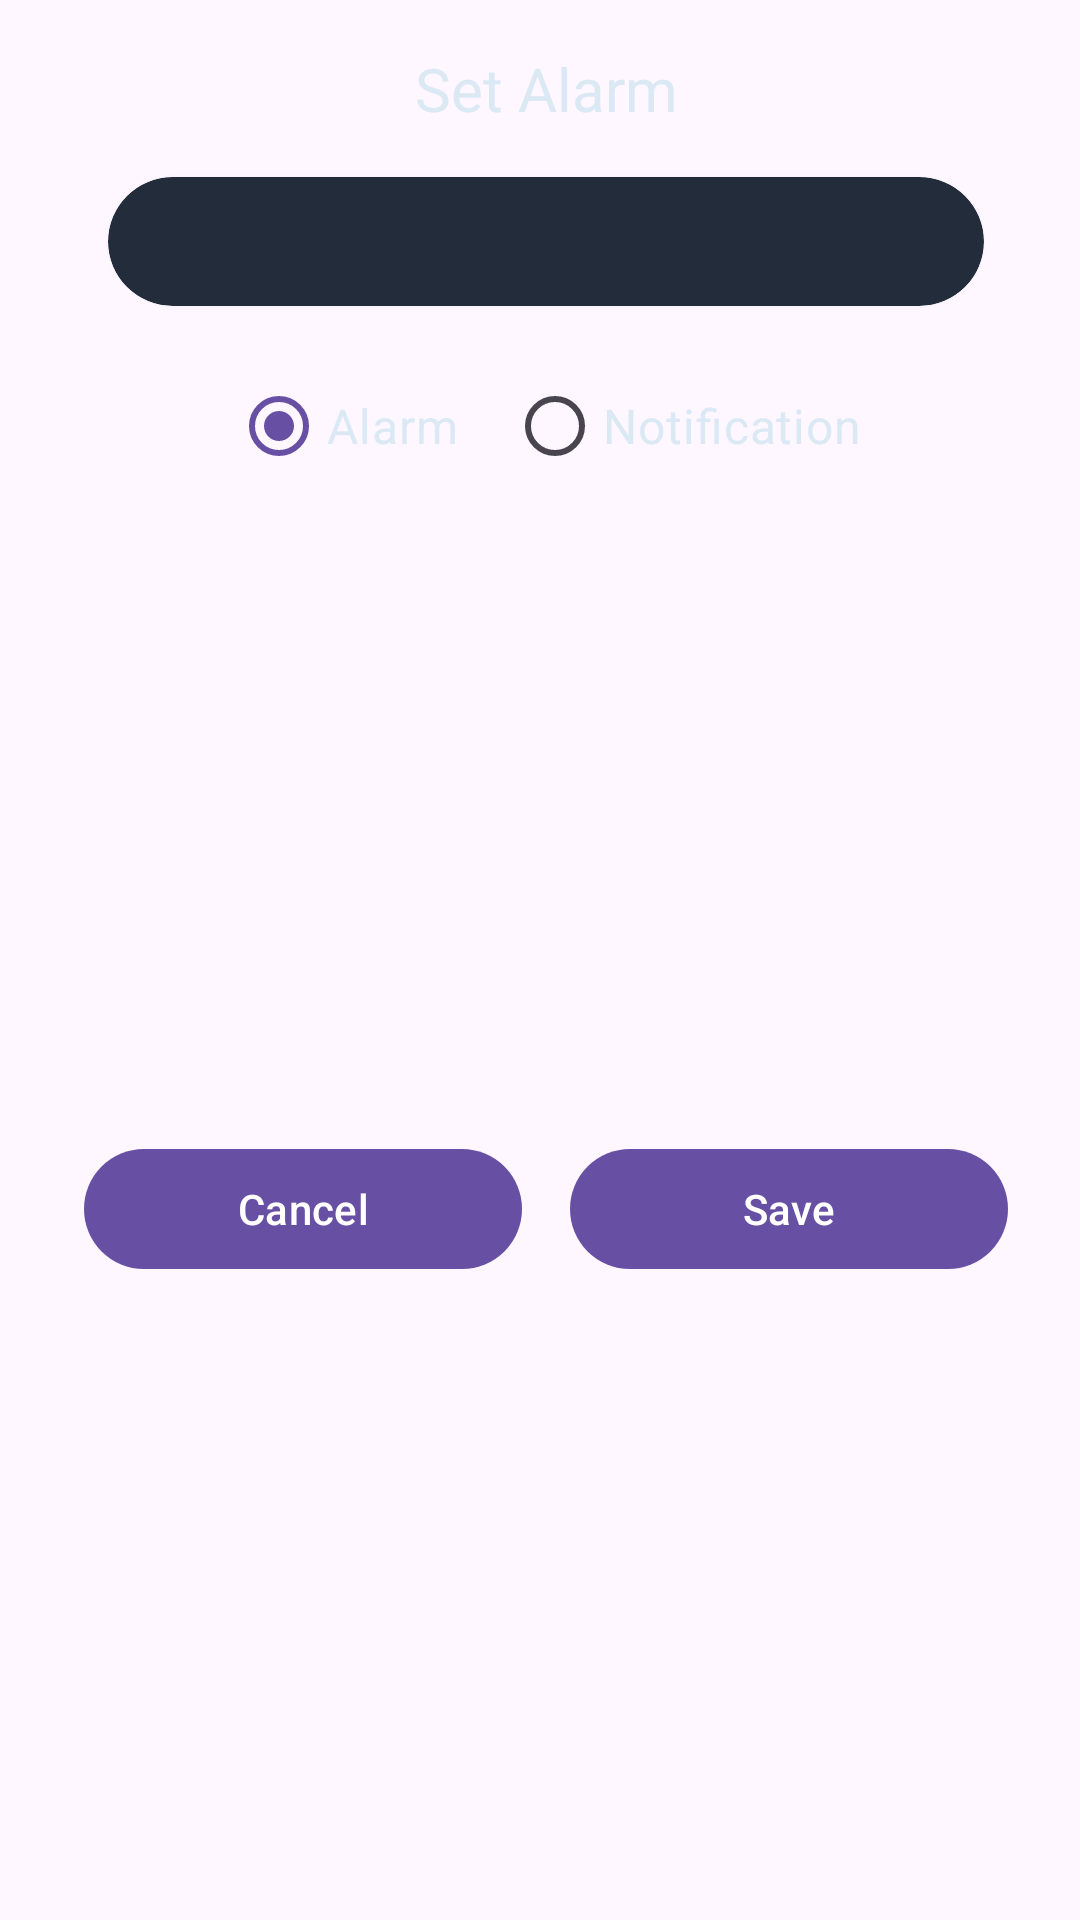

Android layout source for this screen:
<!-- AndroidManifest.xml: application theme Theme.SkyWatch -->
<!-- res/layout/set_alarm_dialogue.xml -->
<?xml version="1.0" encoding="utf-8"?>
<androidx.constraintlayout.widget.ConstraintLayout xmlns:android="http://schemas.android.com/apk/res/android"
    xmlns:app="http://schemas.android.com/apk/res-auto"
    xmlns:tools="http://schemas.android.com/tools"
    android:layout_gravity="center"
    android:layout_width="wrap_content"
    android:layout_height="wrap_content"
    android:paddingVertical="16dp"
    >

    <TextView
        android:id="@+id/textView11"
        android:layout_width="0dp"
        android:layout_height="wrap_content"
        android:text="@string/set_alarm"
        android:layout_marginHorizontal="16dp"
        android:gravity="center"
        android:textColor="@color/textColor"
        android:textSize="20sp"
        app:layout_constraintEnd_toStartOf="@+id/guideline8"
        app:layout_constraintHorizontal_bias="0.5"
        app:layout_constraintStart_toEndOf="@+id/guideline7"
        app:layout_constraintTop_toTopOf="parent" />

    <androidx.constraintlayout.widget.Guideline
        android:id="@+id/guideline7"
        android:layout_width="wrap_content"
        android:layout_height="wrap_content"
        android:orientation="vertical"
        app:layout_constraintGuide_begin="20dp" />

    <androidx.constraintlayout.widget.Guideline
        android:id="@+id/guideline8"
        android:layout_width="wrap_content"
        android:layout_height="wrap_content"
        android:orientation="vertical"
        app:layout_constraintGuide_end="16dp" />

    <androidx.cardview.widget.CardView
        android:id="@+id/cardViewChooseEnd"
        android:layout_width="0dp"
        android:layout_height="wrap_content"
        android:layout_marginTop="16dp"
        android:backgroundTint="@color/background"
        app:cardCornerRadius="24dp"

        app:layout_constraintEnd_toEndOf="@+id/textView11"
        app:layout_constraintStart_toStartOf="@+id/textView11"
        app:layout_constraintTop_toBottomOf="@+id/textView11">

        <LinearLayout
            android:layout_width="match_parent"
            android:layout_height="match_parent"
            android:orientation="horizontal"
            android:weightSum="2"
            >

            <TextView
                android:id="@+id/textViewEndTime"
                android:layout_width="0dp"
                android:layout_weight="1"
                android:layout_height="wrap_content"
                android:layout_marginHorizontal="16dp"
                android:layout_margin="8dp"
                android:gravity="center"
                android:textColor="@color/textColor"
                android:textSize="20sp"
                app:layout_constraintVertical_chainStyle="packed"
                tools:text="12:35" />

            <TextView
                android:id="@+id/textViewEndDate"
                android:layout_width="0dp"
                android:layout_weight="1"
                android:layout_height="wrap_content"
                android:layout_margin="8dp"
                android:gravity="center"
                android:textColor="@color/textColor"
                android:textSize="20sp"
                app:layout_constraintHorizontal_bias="0.5"
                tools:text="26/2" />
        </LinearLayout>
    </androidx.cardview.widget.CardView>

    <RadioGroup
        android:id="@+id/radioGroupChooseLanguage"
        android:layout_width="wrap_content"
        android:layout_height="wrap_content"
        android:checkedButton="@+id/radio_button_1"
        android:gravity="center"
        android:layout_marginHorizontal="16dp"
        android:layout_marginTop="16dp"
        android:orientation="horizontal"
        app:layout_constraintEnd_toStartOf="@+id/guideline8"
        app:layout_constraintHorizontal_bias="0.5"
        app:layout_constraintStart_toStartOf="@+id/guideline7"
        app:layout_constraintTop_toBottomOf="@+id/cardViewChooseEnd">

        <RadioButton
            android:id="@+id/radio_alarm"
            android:layout_width="wrap_content"
            android:layout_height="wrap_content"
            android:buttonTint="@color/textColor"
            android:checked="true"
            android:text="@string/alarm"
            android:textColor="@color/textColor"
            android:textSize="16sp" />

        <RadioButton
            android:id="@+id/radio_notification"
            android:layout_width="wrap_content"
            android:layout_height="wrap_content"
            android:layout_gravity="end"
            android:layout_marginStart="16dp"
            android:buttonTint="@color/textColor"
            android:text="@string/notification"
            android:textColor="@color/textColor"
            android:textSize="16sp"  />
    </RadioGroup>

    <com.google.android.material.button.MaterialButton
        android:id="@+id/buttonSave"
        android:layout_width="0dp"
        android:layout_height="wrap_content"
        android:layout_marginTop="16dp"
        android:text="@string/save"
        android:textColor="@color/white"
        android:layout_marginHorizontal="8dp"
        app:layout_constraintBottom_toBottomOf="parent"
        app:layout_constraintEnd_toStartOf="@+id/guideline8"
        app:layout_constraintStart_toEndOf="@id/buttonCancel"
        app:layout_constraintTop_toBottomOf="@+id/radioGroupChooseLanguage" />
    <com.google.android.material.button.MaterialButton
        android:id="@+id/buttonCancel"
        android:layout_width="0dp"
        android:layout_height="wrap_content"
        android:layout_marginTop="16dp"
        android:layout_marginHorizontal="8dp"
        android:text="@string/cancel"
        android:textColor="@color/white"
        app:layout_constraintBottom_toBottomOf="parent"
        app:layout_constraintEnd_toStartOf="@+id/buttonSave"
        app:layout_constraintStart_toStartOf="@+id/guideline7"
        app:layout_constraintTop_toBottomOf="@+id/radioGroupChooseLanguage" />
</androidx.constraintlayout.widget.ConstraintLayout>
<!-- resources referenced by this layout -->
<resources>
  <color name="background">#222C3B</color>
  <color name="textColor">#DBE9F5</color>
  <color name="white">#FFFFFFFF</color>
  <string name="alarm">Alarm</string>
  <string name="cancel">Cancel</string>
  <string name="notification">Notification</string>
  <string name="save">Save</string>
  <string name="set_alarm">Set Alarm</string>
  <style name="Theme.SkyWatch" parent="Base.Theme.SkyWatch" />
  <style name="Base.Theme.SkyWatch" parent="Theme.Material3.DayNight.NoActionBar">
          
          
      </style>
</resources>
